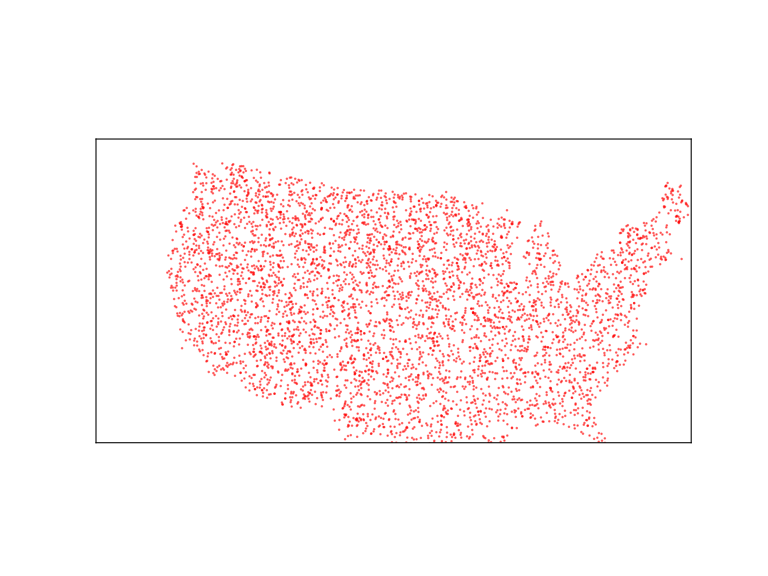

Values plotted in this chart, from the file beside it:
Id, Label, timeset, latitude, longitude, lonlat
3553, , , 40.61, -88.57, (-88.56647430818344, 40.61025308080012)
1, , , 40.41, -96.52, (-96.51624099291217, 40.41248894853774)
3586, , , 33.34, -102.2, (-102.15384053909304, 33.33742770702559)
3587, , , 42.44, -120.5, (-120.52554816706719, 42.43504659353397)
3637, , , 35.58, -98.61, (-98.61197159151314, 35.581332891185085)
3583, , , 42.92, -103, (-103.03454451386696, 42.924228470174114…
2, , , 39.93, -119.8, (-119.81928878159721, 39.931184268905795…
4930, , , 26.53, -99, (-99.00377766515678, 26.53372329492692)
3, , , 34.8, -113.7, (-113.69891342015339, 34.8025719051594)
88, , , 49, -115.9, (-115.86417997979831, 48.99541739644704)
4, , , 41.04, -88.28, (-88.28443352514768, 41.039071130927034)
13, , , 46.85, -103.4, (-103.38590543440125, 46.8482929266891)
5, , , 42.98, -93.67, (-93.6681654162951, 42.984162573714656)
120, , , 43.36, -104.3, (-104.2760506561431, 43.3590682073405)
8, , , 43.94, -109.3, (-109.25726769050658, 43.93613621647616)
6, , , 36.78, -93.71, (-93.71270179943684, 36.776203776750556)
7, , , 39.59, -79.4, (-79.40414028552506, 39.588993145286224)
9, , , 32.34, -81.76, (-81.75941261236159, 32.344461769941354)
10, , , 37.59, -96.7, (-96.70391796139616, 37.5906414576751)
61, , , 45.97, -102.7, (-102.70340994913418, 45.96978293887372)
75, , , 42.65, -116.2, (-116.15530107717173, 42.649136485311054…
205, , , 38.05, -117.4, (-117.39184637982353, 38.045699962074664…
208, , , 46.28, -69.68, (-69.68498851295439, 46.284878463512)
50, , , 48.83, -109.3, (-109.29036100729697, 48.83414766319739)
94, , , 32.84, -104.8, (-104.82907151639101, 32.83982583591832)
11, , , 40.13, -100.3, (-100.25808993984748, 40.1335611778483)
125, , , 32.78, -82.27, (-82.27394482650043, 32.7838138163155)
12, , , 43.21, -100.9, (-100.92220148940675, 43.20551831001378)
14, , , 33.2, -114.3, (-114.26635301969087, 33.19850838512016)
15, , , 32.55, -80.55, (-80.5494357698156, 32.54642780737638)
83, , , 39.29, -99.61, (-99.60982656703597, 39.28656538404336)
16, , , 32.31, -81.34, (-81.33758887157802, 32.3111709317524)
17, , , 33.53, -80.1, (-80.10183502504259, 33.52746280318403)
29, , , 44.19, -102.8, (-102.79161361764079, 44.19007573148175)
147, , , 41.23, -106.2, (-106.24759092518599, 41.22952614990993)
19, , , 34.74, -91.58, (-91.57818767337287, 34.738402367977244)
18, , , 46.16, -120.3, (-120.29607339766912, 46.16421639457671)
190, , , 35.78, -113.4, (-113.39058747416912, 35.781913542544906…
20, , , 42.2, -114.2, (-114.15304551159754, 42.199617505972554…
130, , , 46.68, -123.8, (-123.83074839360413, 46.677596361433444…
199, , , 46.17, -110.8, (-110.8239740334657, 46.1685884446437)
51, , , 33.38, -116.4, (-116.36036580108892, 33.38356020295685)
21, , , 27.95, -99.61, (-99.60740290355255, 27.95087817995084)
176, , , 45.63, -68.19, (-68.19450987283062, 45.628901465076225)
4445, , , 35.96, -108.7, (-108.65103852086253, 35.95652642242362)
22, , , 34.47, -106.5, (-106.47819603509348, 34.47163499592368)
4446, , , 29.55, -91.1, (-91.09685295128438, 29.549843869055174)
23, , , 40.62, -96.3, (-96.29947691205827, 40.622894455078765)
53, , , 35.2, -118.4, (-118.43336584300367, 35.19710515501934)
24, , , 43.6, -83.32, (-83.3219976082068, 43.597586011248396)
4461, , , 42.31, -75.7, (-75.70200607107469, 42.3095286055466)
58, , , 44.49, -89.45, (-89.45355247809876, 44.48821225976193)
25, , , 41.58, -115.4, (-115.41530377413315, 41.580406441399134…
136, , , 44.66, -109.7, (-109.65694226563937, 44.66237691283678)
26, , , 41.24, -116.2, (-116.2286289238643, 41.23885006830548)
131, , , 40.17, -109.3, (-109.26072640715753, 40.167928191671564…
139, , , 43.02, -104.9, (-104.85985192346466, 43.023979886447094…
203, , , 35.55, -97.51, (-97.51279888018254, 35.55271072098441)
161, , , 46.12, -92.07, (-92.07313846468863, 46.12392877897936)
27, , , 41.4, -110.7, (-110.72024786662725, 41.396854017206486…
... 4,881 more rows
